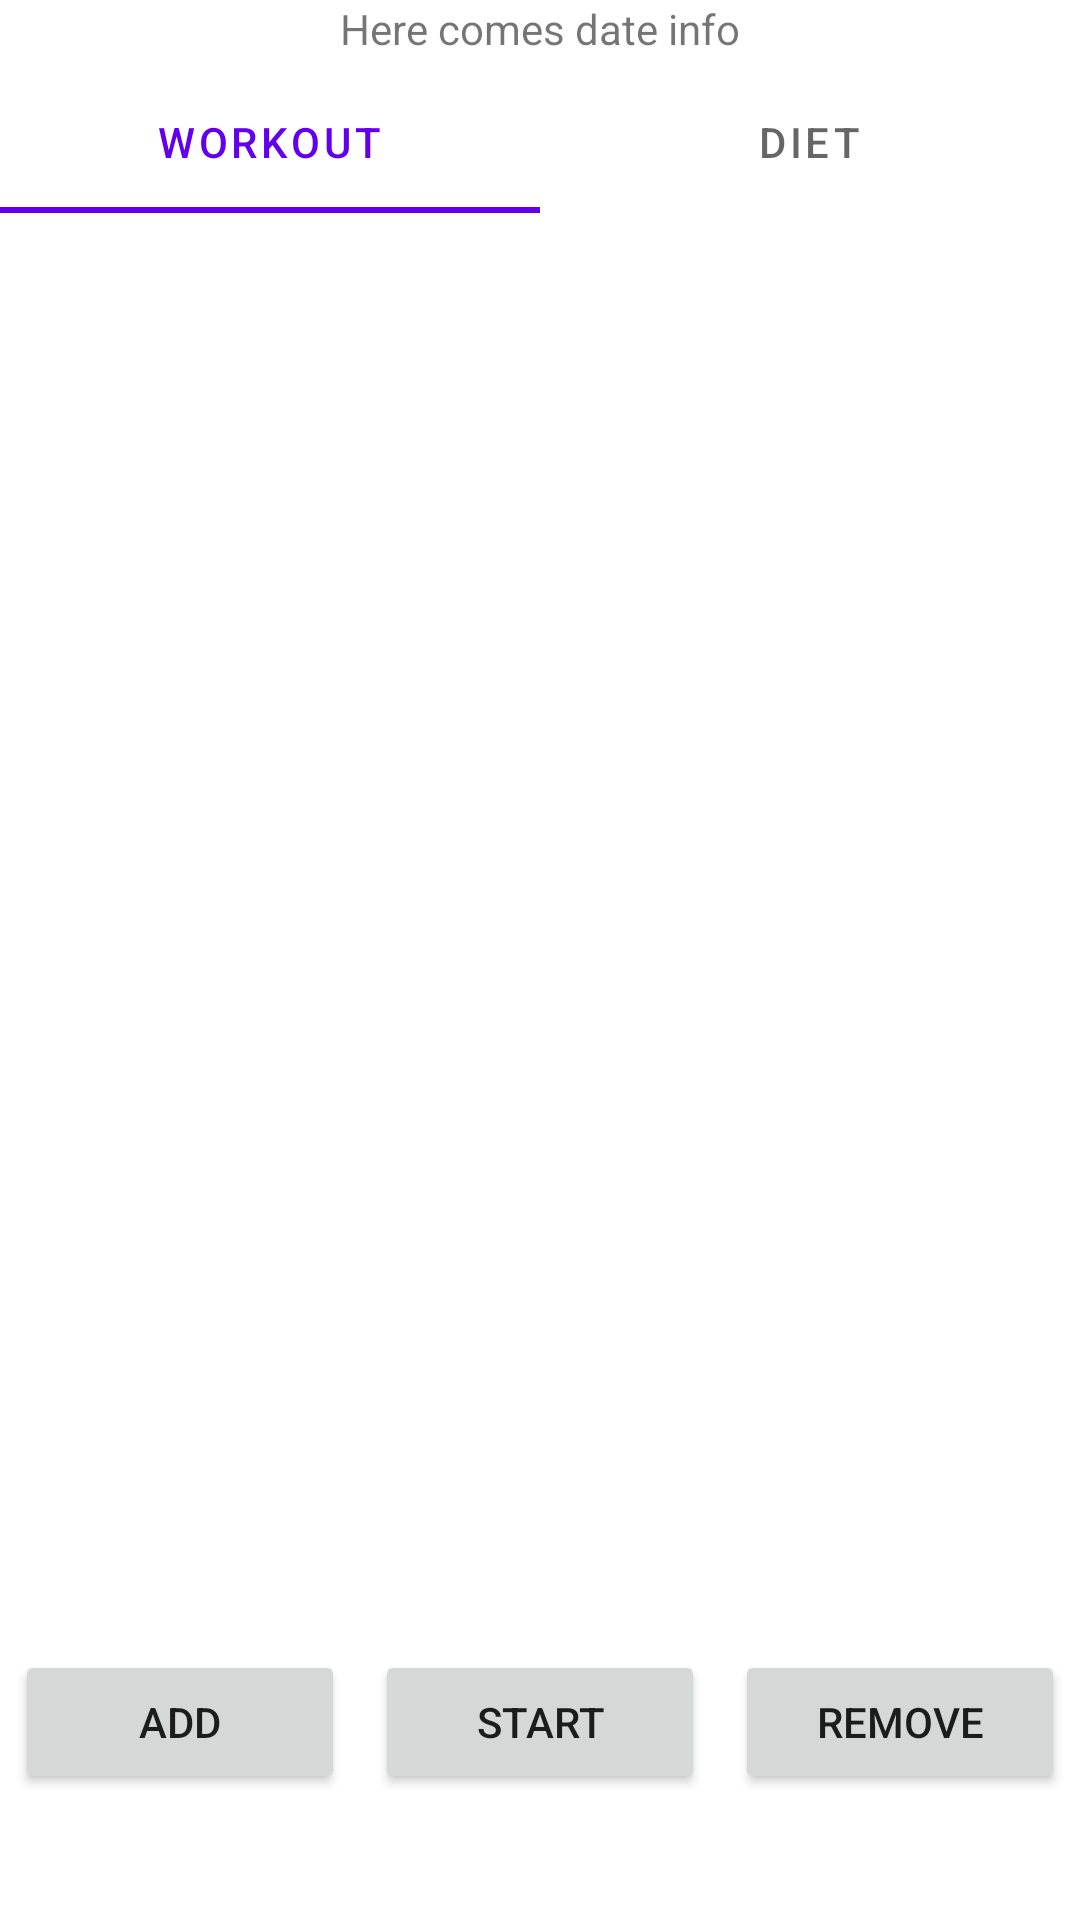

Android layout source for this screen:
<!-- AndroidManifest.xml: application theme Theme.WorkoutApp2 -->
<!-- res/layout/activity_preparation.xml -->
<?xml version="1.0" encoding="utf-8"?>
<androidx.constraintlayout.widget.ConstraintLayout xmlns:android="http://schemas.android.com/apk/res/android"
    xmlns:app="http://schemas.android.com/apk/res-auto"
    xmlns:tools="http://schemas.android.com/tools"
    android:layout_width="match_parent"
    android:layout_height="match_parent"
    tools:context=".PreparationActivity">

    <LinearLayout
        android:layout_width="match_parent"
        android:layout_height="match_parent"
        android:gravity="center"
        android:orientation="vertical"
        app:layout_constraintBottom_toBottomOf="parent"
        app:layout_constraintEnd_toEndOf="parent"
        app:layout_constraintStart_toStartOf="parent"
        app:layout_constraintTop_toTopOf="parent">

        <TextView
            android:id="@+id/tv_date"
            android:layout_width="wrap_content"
            android:layout_height="0dp"
            android:layout_weight="0.5"
            android:text="Here comes date info" />

        <com.google.android.material.tabs.TabLayout
            android:id="@+id/tab_layout"
            android:layout_width="match_parent"
            android:layout_height="0dp"
            android:layout_weight="1">

            <com.google.android.material.tabs.TabItem
                android:layout_width="wrap_content"
                android:layout_height="match_parent"
                android:text="Workout" />

            <com.google.android.material.tabs.TabItem
                android:layout_width="wrap_content"
                android:layout_height="match_parent"
                android:text="Diet" />

        </com.google.android.material.tabs.TabLayout>

        <FrameLayout
            android:id="@+id/main_frame"
            android:layout_width="match_parent"
            android:layout_height="0dp"
            android:layout_weight="10">

        </FrameLayout>


        <LinearLayout
            android:layout_width="match_parent"
            android:layout_height="0dp"
            android:layout_weight="2"
            android:orientation="horizontal">

            <Button
                android:id="@+id/btn_add"
                android:layout_width="wrap_content"
                android:layout_height="wrap_content"
                android:layout_margin="5dp"
                android:layout_weight="1"
                android:text="Add" />

            <Button
                android:id="@+id/btn_start"
                android:layout_width="wrap_content"
                android:layout_height="wrap_content"
                android:layout_margin="5dp"
                android:layout_weight="1"
                android:text="Start" />

            <Button
                android:id="@+id/btn_remove"
                android:layout_width="wrap_content"
                android:layout_height="wrap_content"
                android:layout_margin="5dp"
                android:layout_weight="1"
                android:text="Remove" />
        </LinearLayout>
    </LinearLayout>

</androidx.constraintlayout.widget.ConstraintLayout>
<!-- resources referenced by this layout -->
<resources>
  <style name="Theme.WorkoutApp2" parent="Theme.MaterialComponents.DayNight.DarkActionBar">
          
          <item name="colorPrimary">@color/purple_500</item>
          <item name="colorPrimaryVariant">@color/purple_700</item>
          <item name="colorOnPrimary">@color/white</item>
          
          <item name="colorSecondary">@color/teal_200</item>
          <item name="colorSecondaryVariant">@color/teal_700</item>
          <item name="colorOnSecondary">@color/black</item>
          
          <item name="android:statusBarColor">?attr/colorPrimaryVariant</item>
          
      </style>
  <color name="purple_500">#FF6200EE</color>
  <color name="purple_700">#FF3700B3</color>
  <color name="white">#FFFFFFFF</color>
  <color name="teal_200">#FF03DAC5</color>
  <color name="teal_700">#FF018786</color>
  <color name="black">#FF000000</color>
</resources>
